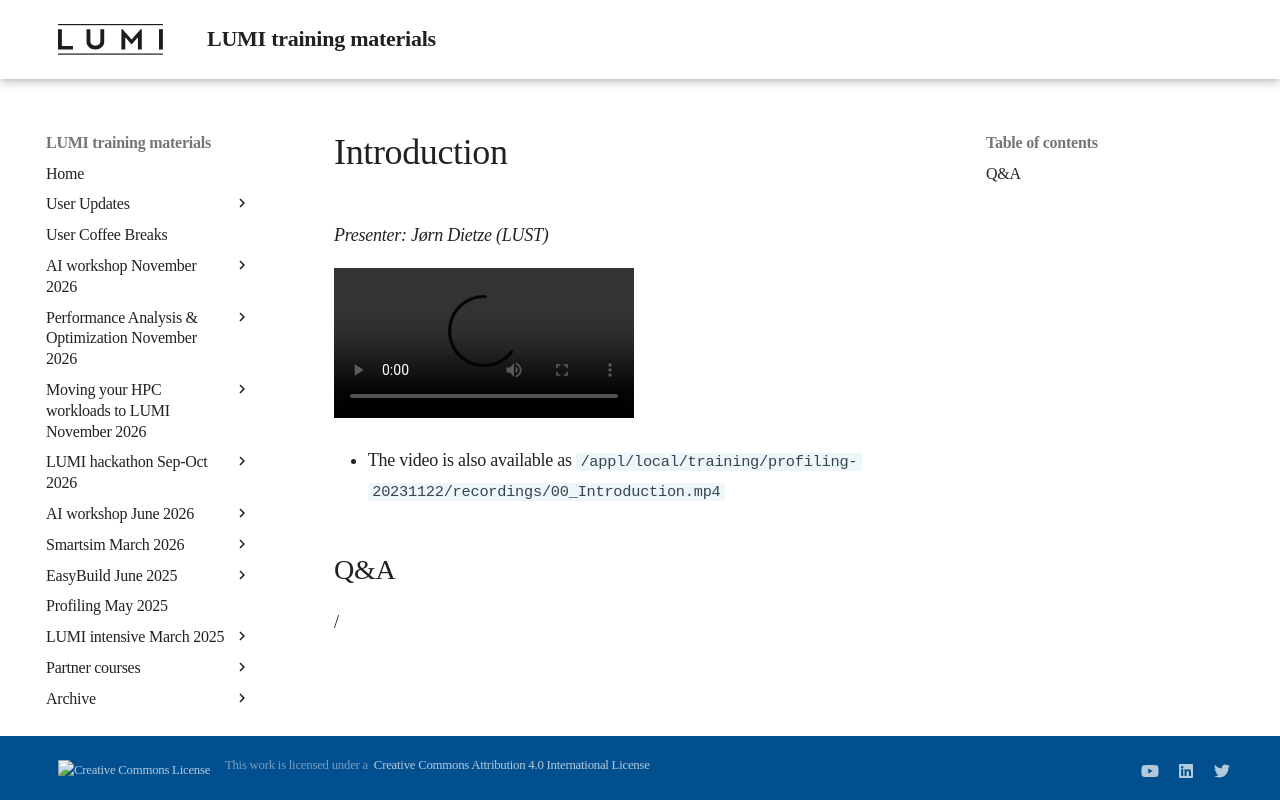

repository: Lumi-supercomputer/LUMI-training-materials · page: Profiling-20231122/00_Introduction/index.html · generator: mkdocs

# Introduction

<em>Presenter: Jørn Dietze (LUST)</em>

<video src="https://462000265.lumidata.eu/profiling-20231122/recordings/00_Introduction.mp4" controls="controls">
</video>

-   The video is also available as `/appl/local/training/profiling-20231122/recordings/00_Introduction.mp4`


## Q&A

/
